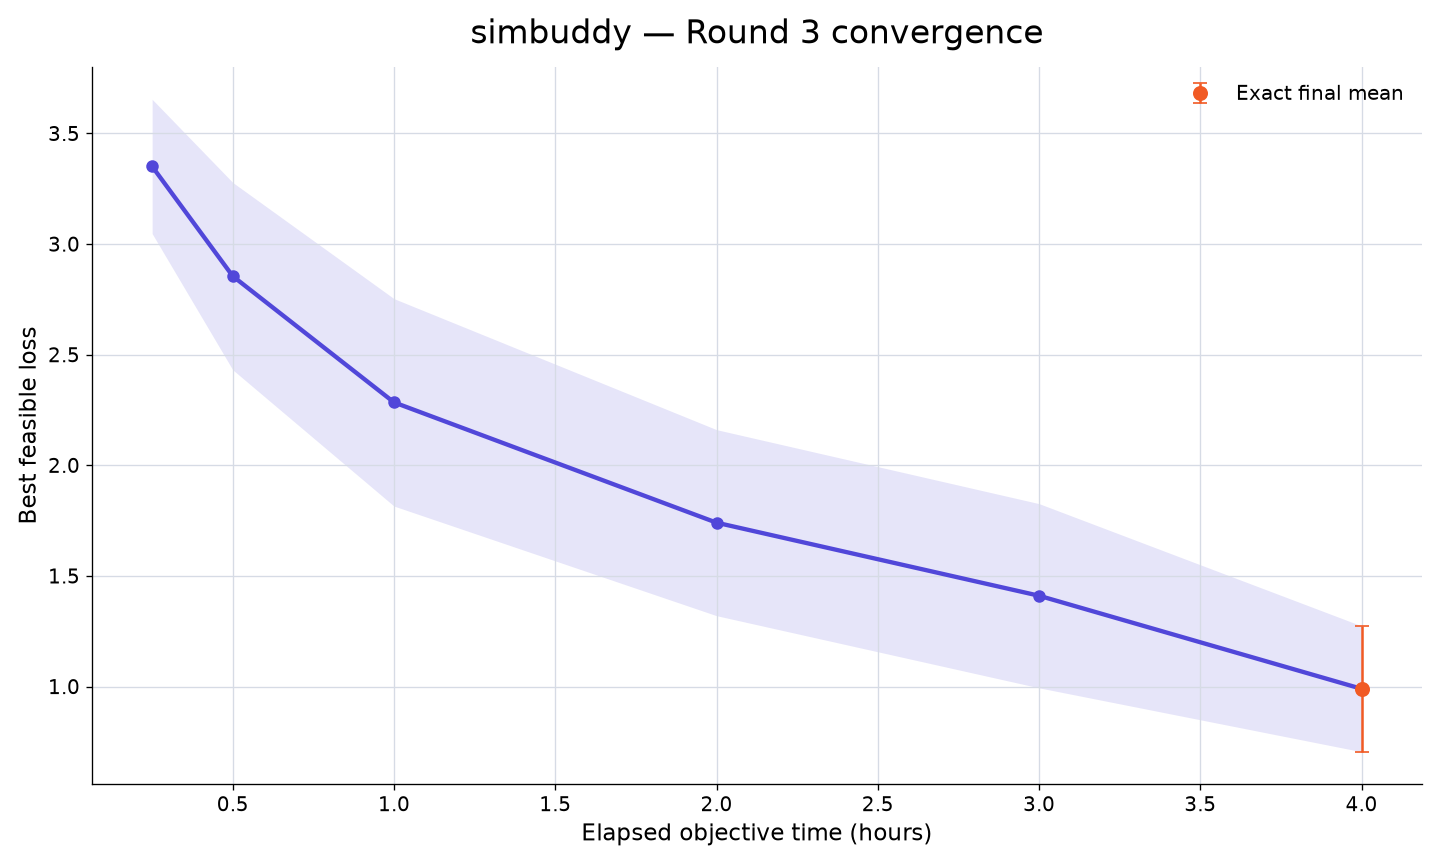

Data behind this chart, as committed beside it:
rank, participant_id, elapsed_minutes, runs_with_value, mean_best_feasible_loss, std_best_feasible_loss, sem_best_feasible_loss, median_best_feasible_loss, minimum_best_feasible_loss, maximum_best_feasible_loss, exact_run_count, conservative_upper_bound_run_count, missing_run_count
58, simbuddy, 15, 10, 3.351, 0.9597, 0.3035, 3.687, 1.698, 4.395, 0, 10, 0
58, simbuddy, 30, 10, 2.855, 1.339, 0.4233, 3.234, 0.4143, 4.077, 0, 10, 0
58, simbuddy, 60, 10, 2.284, 1.482, 0.4687, 2.151, 0.3685, 4.031, 0, 10, 0
58, simbuddy, 120, 10, 1.741, 1.329, 0.4204, 1.483, 0.3557, 3.999, 0, 10, 0
58, simbuddy, 180, 10, 1.41, 1.316, 0.4163, 0.7149, 0.3138, 3.629, 0, 10, 0
58, simbuddy, 240, 10, 0.9896, 0.8991, 0.2843, 0.5902, 0.3093, 2.732, 10, 0, 0
